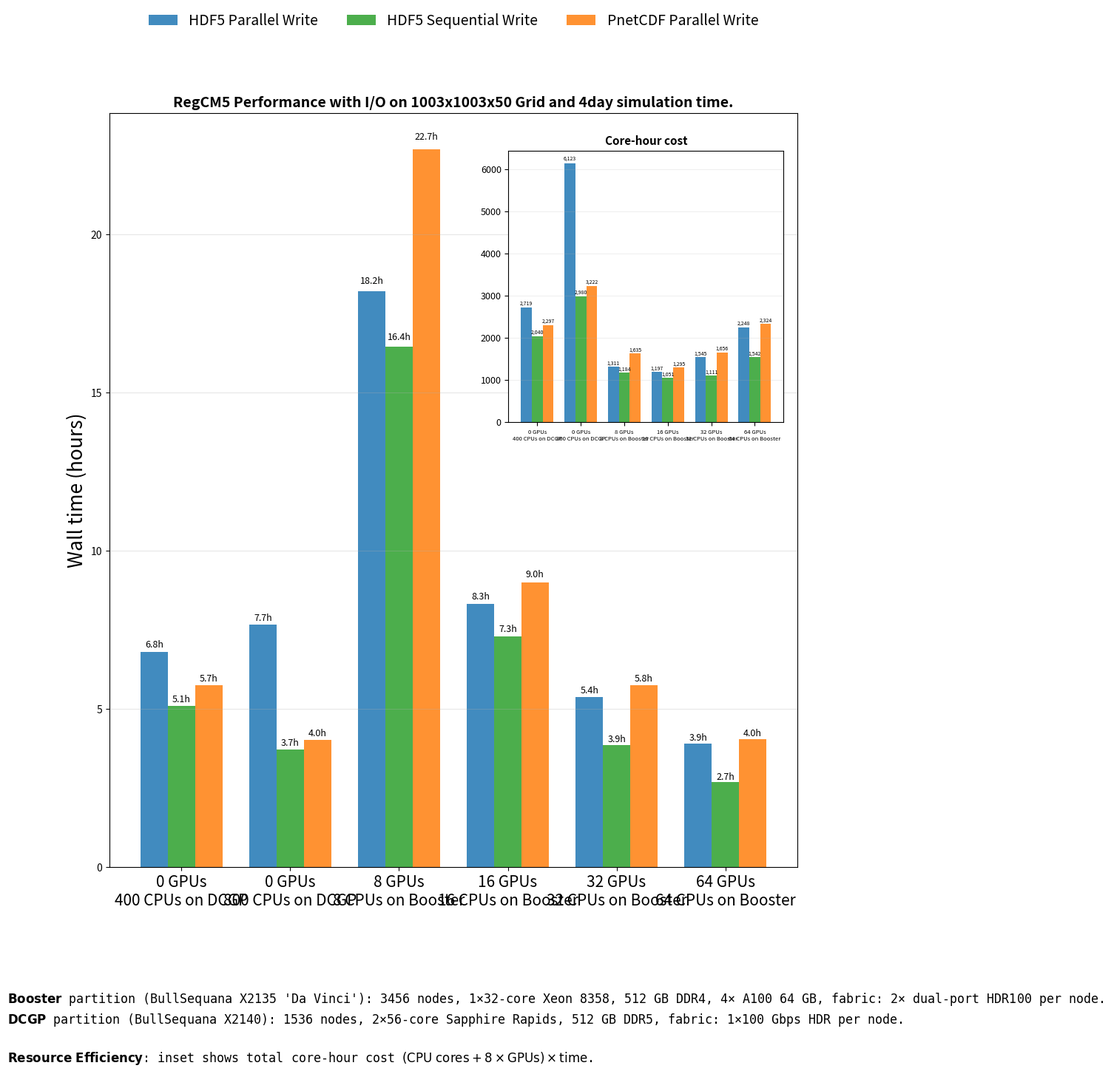

Source code (Python):
import matplotlib.pyplot as plt
import numpy as np
from mpl_toolkits.axes_grid1.inset_locator import inset_axes

# --- Data (seconds) ---
data = {
    0: {
        "HDF5 Parallel":   {400: 24472.32, 800: 27553.40},
        "HDF5 Sequential": {400: 18359.64, 800: 13410.56},
        "PnetCDF":         {400: 20673.89, 800: 14497.63},
    },
    8: {
        "HDF5 Parallel":   {"match": 65531.64},
        "HDF5 Sequential": {"match": 59195.91},
        "PnetCDF":         {"match": 81728.16},
    },
    16: {
        "HDF5 Parallel":   {"match": 29912.89},
        "HDF5 Sequential": {"match": 26285.34},
        "PnetCDF":         {"match": 32386.16},
    },
    32: {
        "HDF5 Parallel":   {"match": 19318.43},
        "HDF5 Sequential": {"match": 13882.23},
        "PnetCDF":         {"match": 20705.00},
    },
    64: {
        "HDF5 Parallel":   {"match": 14049.66},
        "HDF5 Sequential": {"match":  9639.82},
        "PnetCDF":         {"match": 14525.84},
    },
}

methods = ["HDF5 Parallel", "HDF5 Sequential", "PnetCDF"]
colors  = {"HDF5 Parallel": "#1f77b4", "HDF5 Sequential": "#2ca02c", "PnetCDF": "#ff7f0e"}
to_hours = lambda s: None if s is None else s/3600.0

# --- Core-hour calculator ---
def core_hours(cpu_key, gpus, hours):
    if hours is None or np.isnan(hours): return np.nan
    if cpu_key == "match":
        cpu_cores = gpus
    else:
        cpu_cores = cpu_key
    total_cores = cpu_cores + 8 * gpus
    return total_cores * hours

# ======================
# Flatten data for plotting (multi-line labels)
# ======================
plot_labels = []   # x-axis labels
plot_hours  = {m: [] for m in methods}
plot_costs  = {m: [] for m in methods}

# GPU=0 → two entries (400/800 CPUs)
for cpu_key in (400, 800):
    if cpu_key == 400:
        plot_labels.append("0 GPUs\n400 CPUs on DCGP")
    else:
        plot_labels.append("0 GPUs\n800 CPUs on DCGP")
    for m in methods:
        secs = data[0][m][cpu_key]
        hrs = to_hours(secs)
        plot_hours[m].append(hrs)
        plot_costs[m].append(core_hours(cpu_key, 0, hrs))

# GPUs=8,16,32,64 → CPUs=GPUs
for g in (8, 16, 32, 64):
    plot_labels.append(f"{g} GPUs\n{g} CPUs on Booster")
    for m in methods:
        secs = data[g][m]["match"]
        hrs = to_hours(secs)
        plot_hours[m].append(hrs)
        plot_costs[m].append(core_hours("match", g, hrs))

x = np.arange(len(plot_labels))
bar_width = 0.25

# ======================
# Main plot (taller figure)
# ======================
fig, ax = plt.subplots(figsize=(12, 15))  # taller

for j, m in enumerate(methods):
    ax.bar(x + (j-1)*bar_width, plot_hours[m], bar_width,
           label=m, color=colors[m], alpha=0.85)
    for xi, yi in zip(x, plot_hours[m]):
        ax.text(xi + (j-1)*bar_width, yi*1.01, f"{yi:.1f}h",
                ha="center", va="bottom", fontsize=9)  # bigger bar labels

ax.set_xticks(x)
ax.set_xticklabels(plot_labels, fontsize=15)  # bigger x labels
ax.set_ylabel("Wall time (hours)", fontsize=19)  # bigger y-label
ax.set_title("RegCM5 Performance with I/O on 1003x1003x50 Grid and 4day simulation time.", fontsize=14, fontweight="bold")
ax.grid(True, alpha=0.3, axis='y')

# Collect handles/labels from the bars
handles, labels = ax.get_legend_handles_labels()

# Define your preferred display names (same order as `methods`)
custom_labels = ["HDF5 Parallel Write", "HDF5 Sequential Write", "PnetCDF Parallel Write"]

ax.legend(
    handles, custom_labels,
    loc="upper center",
    bbox_to_anchor=(0.5, 1.15),   # (x, y) relative to axes
    ncol=3,
    fontsize=14,
    frameon=False
)

# ======================
# Inset: core-hour cost (scaled up)
# ======================
# inset_ax = inset_axes(ax, width="43%", height="40%", loc="upper right", borderpad=3)
inset_ax = inset_axes(
    ax,
    width="43%", height="40%",
    loc="upper right",
    bbox_to_anchor=(0.05, 0.05, 0.93, 0.90),  # (x0, y0, x1, y1) in axes fraction
    bbox_transform=ax.transAxes,              # relative to main axes
    borderpad=0
)


for j, m in enumerate(methods):
    inset_ax.bar(x + (j-1)*bar_width, plot_costs[m], bar_width,
                 label=m, color=colors[m], alpha=0.85)
    for xi, yi in zip(x, plot_costs[m]):
        inset_ax.text(xi + (j-1)*bar_width, yi*1.01, f"{yi:,.0f}",
                      ha="center", va="bottom", fontsize=5)

inset_ax.set_title("Core-hour cost", fontsize=11, fontweight="bold")
inset_ax.set_xticks(x)
inset_ax.set_xticklabels(plot_labels, fontsize=5.5)  # inset labels slightly smaller
inset_ax.tick_params(axis='y', labelsize=9)
inset_ax.grid(True, alpha=0.2, axis='y')

# Caption (leave space below)
fig.subplots_adjust(bottom=0.20)
plt.figtext(
    0.01, 0.02,
    r"$\mathbf{Booster}$ partition (BullSequana X2135 'Da Vinci'): 3456 nodes, 1×32-core Xeon 8358, 512 GB DDR4, "
    "4× A100 64 GB, fabric: 2× dual-port HDR100 per node.\n"
    r"$\mathbf{DCGP}$ partition (BullSequana X2140): 1536 nodes, 2×56-core Sapphire Rapids, 512 GB DDR5, "
    "fabric: 1×100 Gbps HDR per node.\n\n"
    r"$\mathbf{Resource\ Efficiency}$: inset shows total core-hour cost "
    r"$(\mathrm{CPU\ cores} + 8 \times \mathrm{GPUs}) \times \mathrm{time}$. ",
    ha='left', va='bottom',
    fontsize=12,  # caption text a bit bigger too
    linespacing=1.4,
    fontfamily='monospace'
)

plt.show()
